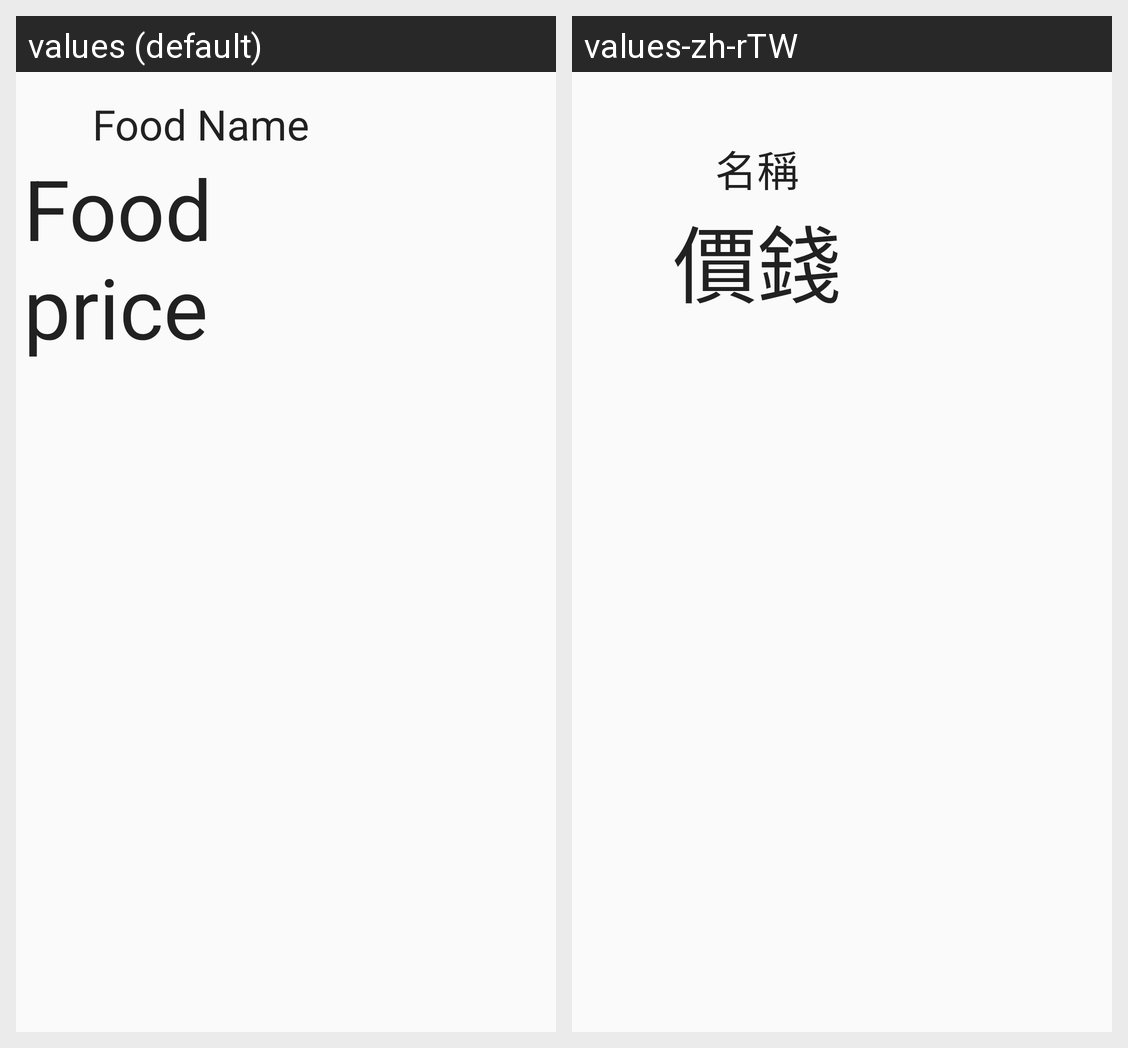

Translations of the strings shown on this Android screen, per locale in the grid:
Android screen res/layout/cell_food.xml rendered under 2 locales, left to right: values (default), values-zh-rTW. Device: Nexus 5 (rendered at 1080×1920; each locale shown at half size, 540×960, under a caption strip naming it); theme AppTheme.
Strings drawn on this screen, with the default value and each locale's value (text and hints the layout hard-codes, and strings that could not be matched under every locale, appear in the picture but are not listed):

food_name
  values: Food Name
  values-zh-rTW: 名稱

food_price
  values: Food price
  values-zh-rTW: 價錢
